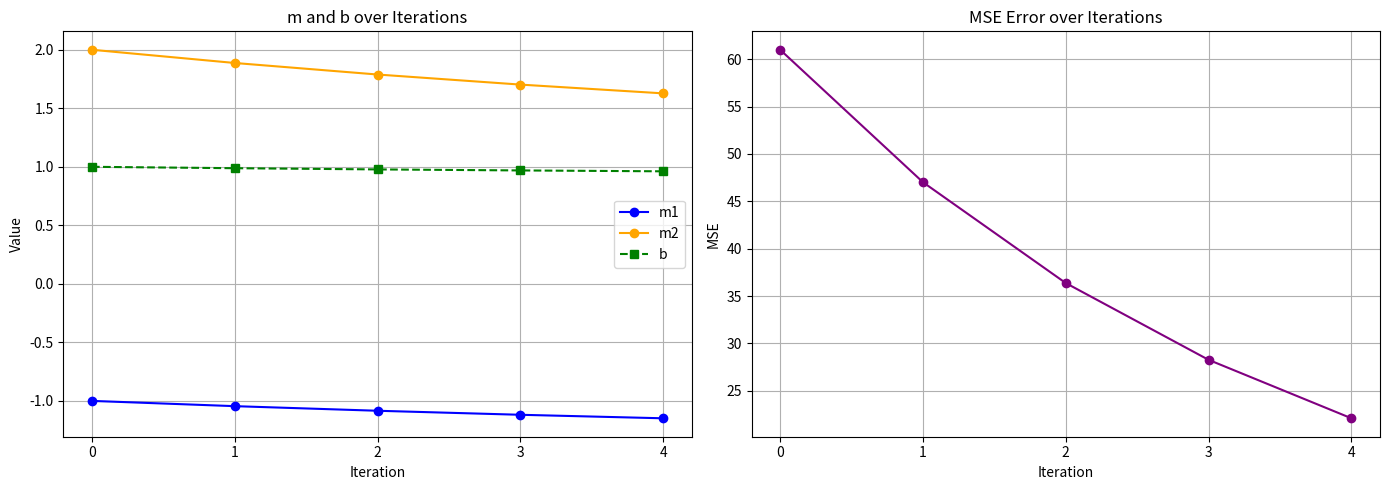

Reproduce this figure in Python.
import numpy as np
import matplotlib.pyplot as plt
from scipy.differentiate import derivative
 
# Data  (identical to the manual worksheet)
X = np.array([[1, 3], [4, 10]], dtype=float)   
Y = np.array([[5], [6]], dtype=float)          
 
m = np.array([[-1.0], [2.0]])                  
b = 1.0                                        
 
LEARNING_RATE = 0.001
NUM_ITERATIONS = 4
 
 
# Model and cost
def predict(X, m, b):
    """Return y_hat = X @ m + b.  Scalar b broadcasts to every row."""
    return X @ m + b
 
 
def mse(Y, X, m, b):
    """Mean Squared Error: (1/n) * sum( (y - y_hat)^2 )."""
    return np.mean((Y - predict(X, m, b)) ** 2)
 
 
# Gradients via SciPy's numerical derivative (assignment requirement)
def scipy_derivative(func, at):
    return derivative(func, at).df
 
 
def gradient_wrt_m(Y, X, m, b, j):
    def cost_of_mj(mj_values):
        mj_values = np.asarray(mj_values, dtype=float)
        costs = np.empty_like(mj_values)
        for idx, value in np.ndenumerate(mj_values):
            m_temp = m.copy()
            m_temp[j, 0] = value
            costs[idx] = mse(Y, X, m_temp, b)
        return costs
    return scipy_derivative(cost_of_mj, float(m[j, 0]))
 
 
def gradient_wrt_b(Y, X, m, b):
    """d(MSE)/d(b): treat MSE as a function of the scalar b, differentiate.
    Vectorised the same way so the returned shape matches SciPy's input."""
    def cost_of_b(b_values):
        b_values = np.asarray(b_values, dtype=float)
        costs = np.empty_like(b_values)
        for idx, value in np.ndenumerate(b_values):
            costs[idx] = mse(Y, X, m, float(value))
        return costs
    return scipy_derivative(cost_of_b, float(b))
 
 
# Training loop
m_history, b_history, error_history = [], [], []
 
m_history.append(m.flatten().copy())
b_history.append(b)
error_history.append(mse(Y, X, m, b))
print(f"Iteration 0 (start): "
      f"m = [{m[0,0]:.4f}, {m[1,0]:.4f}], "
      f"b = {b:.4f}, MSE = {error_history[-1]:.4f}")
 
for iteration in range(NUM_ITERATIONS):
    # 1) gradients at the current parameters
    grad_m = np.array([[gradient_wrt_m(Y, X, m, b, 0)],
                       [gradient_wrt_m(Y, X, m, b, 1)]])
    grad_b = gradient_wrt_b(Y, X, m, b)
 
    # 2) simultaneous update:  param = param - alpha * gradient
    m = m - LEARNING_RATE * grad_m
    b = b - LEARNING_RATE * grad_b
 
    # 3) record for plotting / inspection
    m_history.append(m.flatten().copy())
    b_history.append(b)
    error_history.append(mse(Y, X, m, b))
 
    print(f"Iteration {iteration + 1}: "
          f"m = [{m[0,0]:.4f}, {m[1,0]:.4f}], "
          f"b = {b:.4f}, MSE = {error_history[-1]:.4f}")
 
 
# Final results
print("\n Final result")
print("Final m:", np.round(m.flatten(), 4))
print("Final b:", round(b, 4))
print("Final MSE:", round(mse(Y, X, m, b), 4))
print("Predictions:", np.round(predict(X, m, b).flatten(), 4))
 
 
# Plots
m_history = np.array(m_history)
iterations = range(0, NUM_ITERATIONS + 1)   # 0 = start, then 1..4
 
fig, axes = plt.subplots(1, 2, figsize=(14, 5))
 
# Plot 1: how m1, m2, and b change over iterations
axes[0].plot(iterations, m_history[:, 0], marker='o', label='m1', color='blue')
axes[0].plot(iterations, m_history[:, 1], marker='o', label='m2', color='orange')
axes[0].plot(iterations, b_history, marker='s', label='b',
             color='green', linestyle='--')
axes[0].set_title('m and b over Iterations')
axes[0].set_xlabel('Iteration')
axes[0].set_ylabel('Value')
axes[0].set_xticks(list(iterations))
axes[0].legend()
axes[0].grid(True)
 
# Plot 2: how the MSE error changes over iterations
axes[1].plot(iterations, error_history, marker='o', color='purple')
axes[1].set_title('MSE Error over Iterations')
axes[1].set_xlabel('Iteration')
axes[1].set_ylabel('MSE')
axes[1].set_xticks(list(iterations))
axes[1].grid(True)
 
plt.tight_layout()
plt.show()
